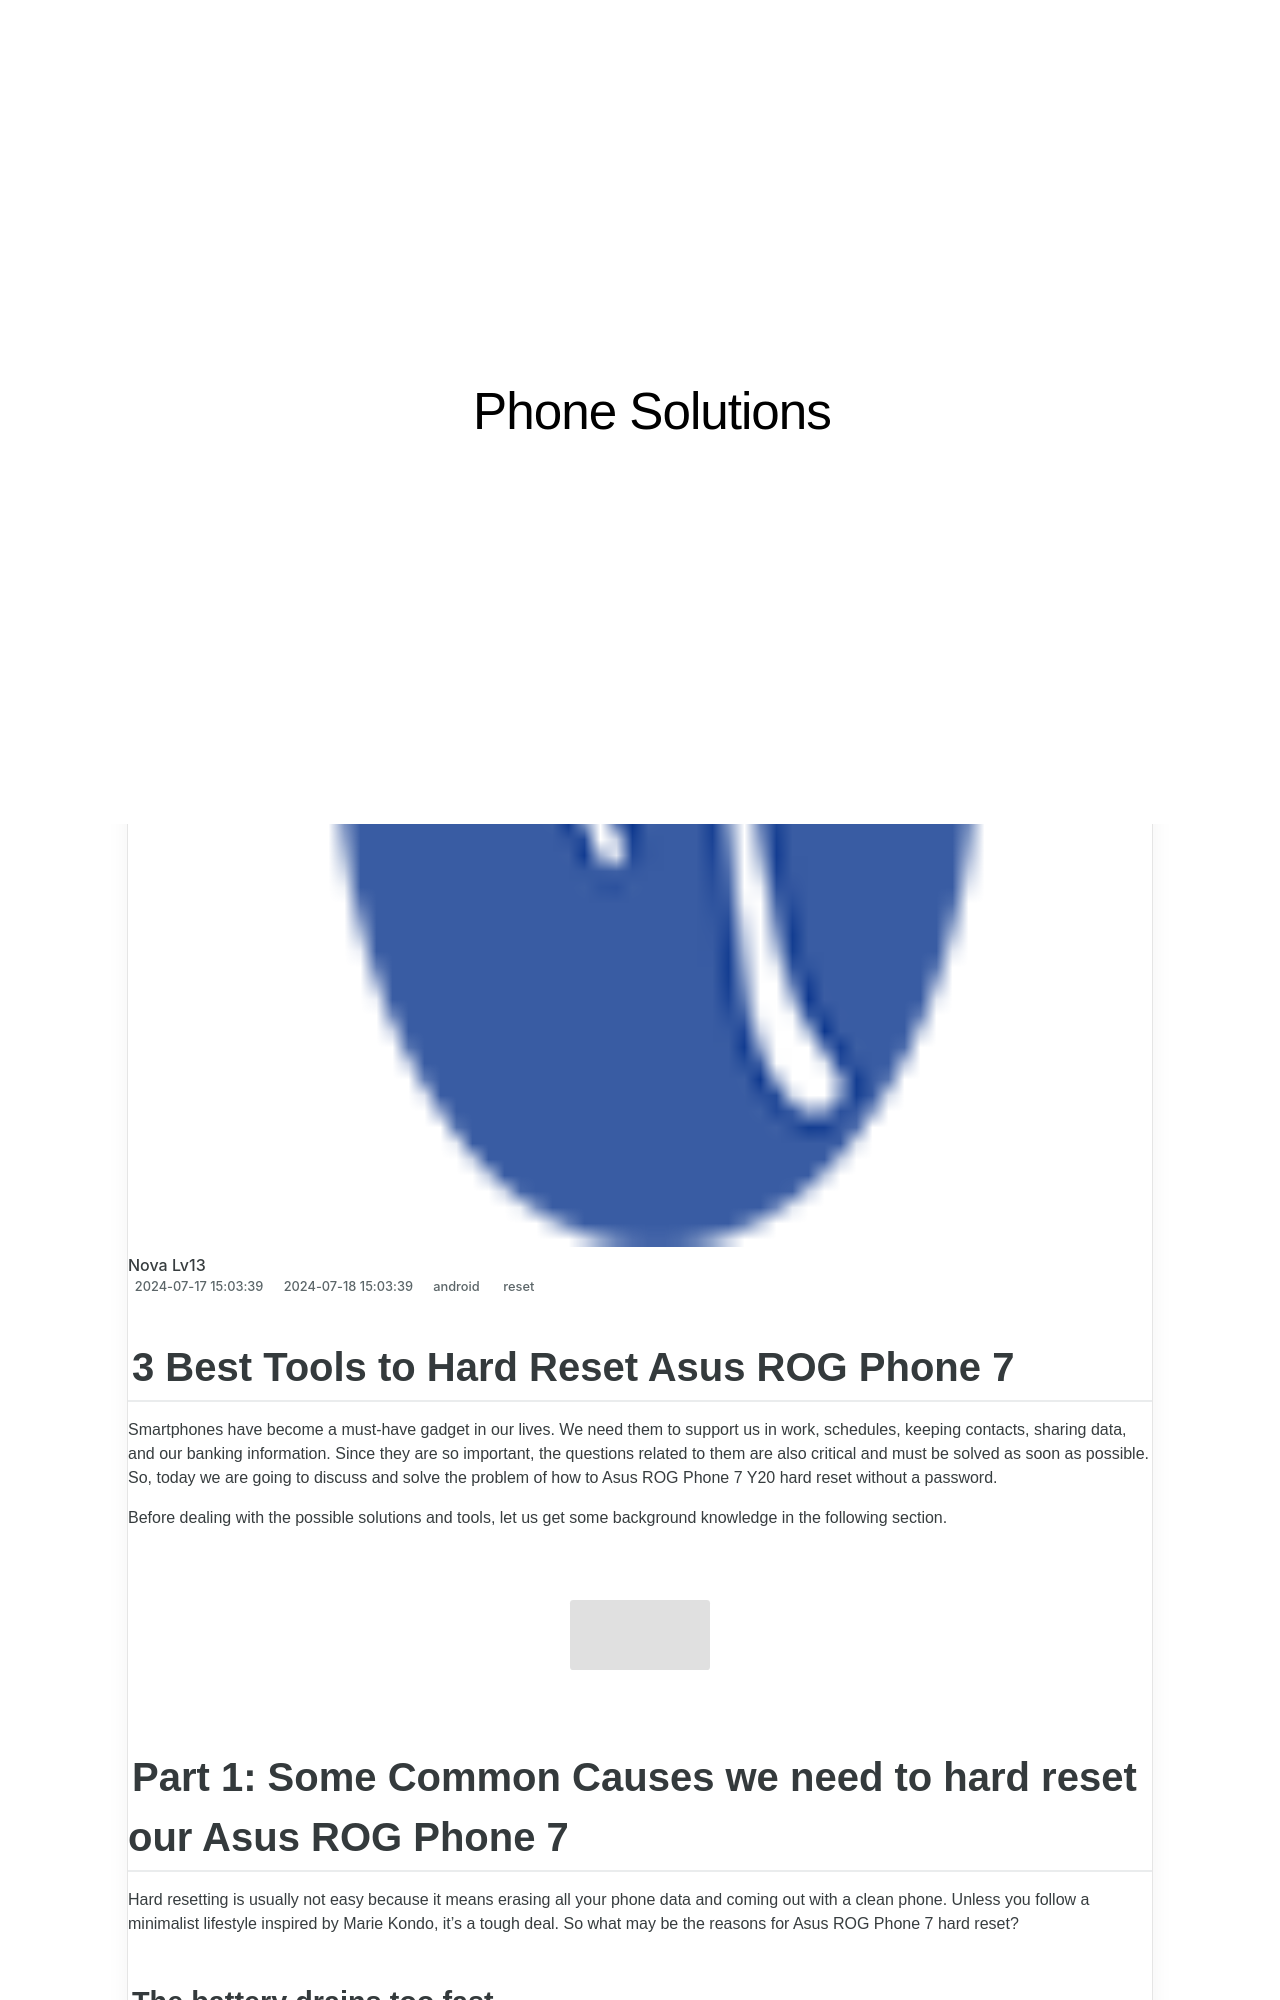

repository: techidaily/site-phone-solutions · page: 3-best-tools-to-hard-reset-asus-rog-phone-7-drfone-by-drfone-reset-android-reset-android/index.html · generator: jekyll

---
title: 3 Best Tools to Hard Reset Asus ROG Phone 7 | Dr.fone
date: 2024-07-17T15:03:39.557Z
updated: 2024-07-18T15:03:39.557Z
tags: 
  - reset
categories:
  - android
description: This article describes 3 Best Tools to Hard Reset Asus ROG Phone 7
excerpt: This article describes 3 Best Tools to Hard Reset Asus ROG Phone 7
keywords: Asus ROG Phone 7 soft reset,hard reset,Asus ROG Phone 7 hard reset,soft reset,Asus ROG Phone 7 factory reset,factory reset
thumbnail: https://thmb.techidaily.com/13887af25c31ebc0af7fa01bee84ac625b343ea776763c2dea469f5e646eb4f7.png
---

## 3 Best Tools to Hard Reset Asus ROG Phone 7

Smartphones have become a must-have gadget in our lives. We need them to support us in work, schedules, keeping contacts, sharing data, and our banking information. Since they are so important, the questions related to them are also critical and must be solved as soon as possible. So, today we are going to discuss and solve the problem of how to Asus ROG Phone 7 Y20 hard reset without a password.

Before dealing with the possible solutions and tools, let us get some background knowledge in the following section.

<!-- affiliate ads begin -->
<a href="https://natural-cycles.sjv.io/c/5597632/2072200/17885" target="_top" id="2072200"><img src="//a.impactradius-go.com/display-ad/17885-2072200" border="0" alt="" width="728" height="90"/></a><img height="0" width="0" src="https://imp.pxf.io/i/5597632/2072200/17885" style="position:absolute;visibility:hidden;" border="0" />
<!-- affiliate ads end -->
